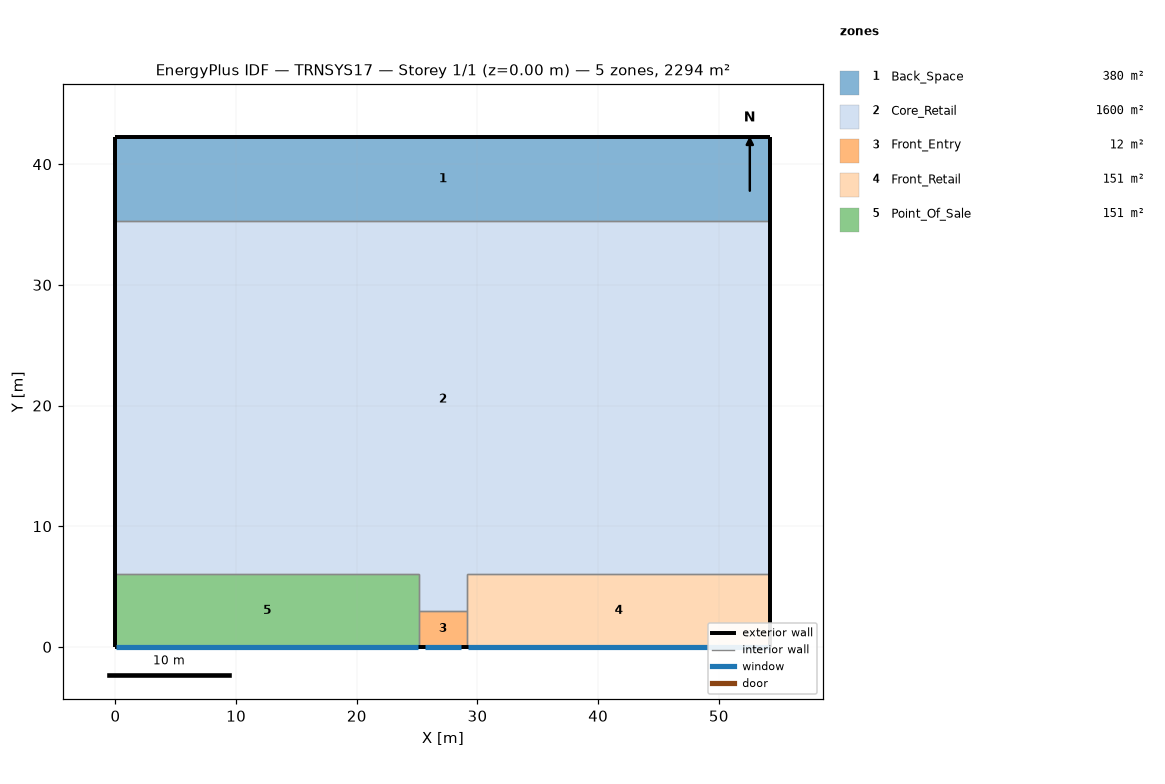
=== STOREY PLAN SPEC (per zone: floor XY polygon, exterior-wall plan segments, windows/doors) ===
zone 1: Back_Space  (379.9 m²)
  floor: (54.27, 42.27) (54.27, 35.27) (0.00, 35.27) (0.00, 42.27)
  exterior wall: (54.27, 35.27) – (54.27, 42.27)  [7.0 m]
  exterior wall: (54.27, 42.27) – (0.00, 42.27)  [54.3 m]
  exterior wall: (0.00, 42.27) – (0.00, 35.27)  [7.0 m]
  interior walls: 1
zone 2: Core_Retail  (1600.5 m²)
  floor: (54.27, 35.27) (54.27, 6.00) (29.14, 6.00) (29.14, 3.00) (25.14, 3.00) (25.14, 6.00) (0.00, 6.00) (0.00, 35.27)
  exterior wall: (54.27, 6.00) – (54.27, 35.27)  [29.3 m]
  exterior wall: (0.00, 35.27) – (0.00, 6.00)  [29.3 m]
  interior walls: 6
zone 3: Front_Entry  (12.0 m²)
  floor: (29.14, 3.00) (29.14, 0.00) (25.14, 0.00) (25.14, 3.00)
  exterior wall: (25.14, 0.00) – (29.14, 0.00)  [4.0 m]
    window: (25.64, 0.00) – (28.64, 0.00)  [7.8 m²]
  interior walls: 3
zone 4: Front_Retail  (150.8 m²)
  floor: (54.27, 6.00) (54.27, 0.00) (29.14, 0.00) (29.14, 6.00)
  exterior wall: (29.14, 0.00) – (54.27, 0.00)  [25.1 m]
    window: (29.18, 0.00) – (54.22, 0.00)  [38.1 m²]
  exterior wall: (54.27, 0.00) – (54.27, 6.00)  [6.0 m]
  interior walls: 3
zone 5: Point_Of_Sale  (150.8 m²)
  floor: (25.14, 6.00) (25.14, 0.00) (0.00, 0.00) (0.00, 6.00)
  exterior wall: (0.00, 0.00) – (25.14, 0.00)  [25.1 m]
    window: (0.05, 0.00) – (25.09, 0.00)  [38.1 m²]
  exterior wall: (0.00, 6.00) – (0.00, 0.00)  [6.0 m]
  interior walls: 3

=== DERIVED (storey summary) ===
Building: TRNSYS17
Storey: 1 of 1  (floor level z = 0.00 m)
Storey gross floor area: 2294.0 m²
Zones on this storey: 5
  - Back_Space: floor 379.9 m²; exterior wall 68.3 m (416.2 m²); WWR 0.0%
  - Core_Retail: floor 1600.5 m²; exterior wall 58.5 m (356.9 m²); WWR 0.0%
  - Front_Entry: floor 12.0 m²; exterior wall 4.0 m (24.4 m²); 1 window(s) 7.8 m²; WWR 32.1%
  - Front_Retail: floor 150.8 m²; exterior wall 31.1 m (189.8 m²); 1 window(s) 38.1 m²; WWR 20.0%
  - Point_Of_Sale: floor 150.8 m²; exterior wall 31.1 m (189.8 m²); 1 window(s) 38.1 m²; WWR 20.0%
Zone adjacency: (none detected)